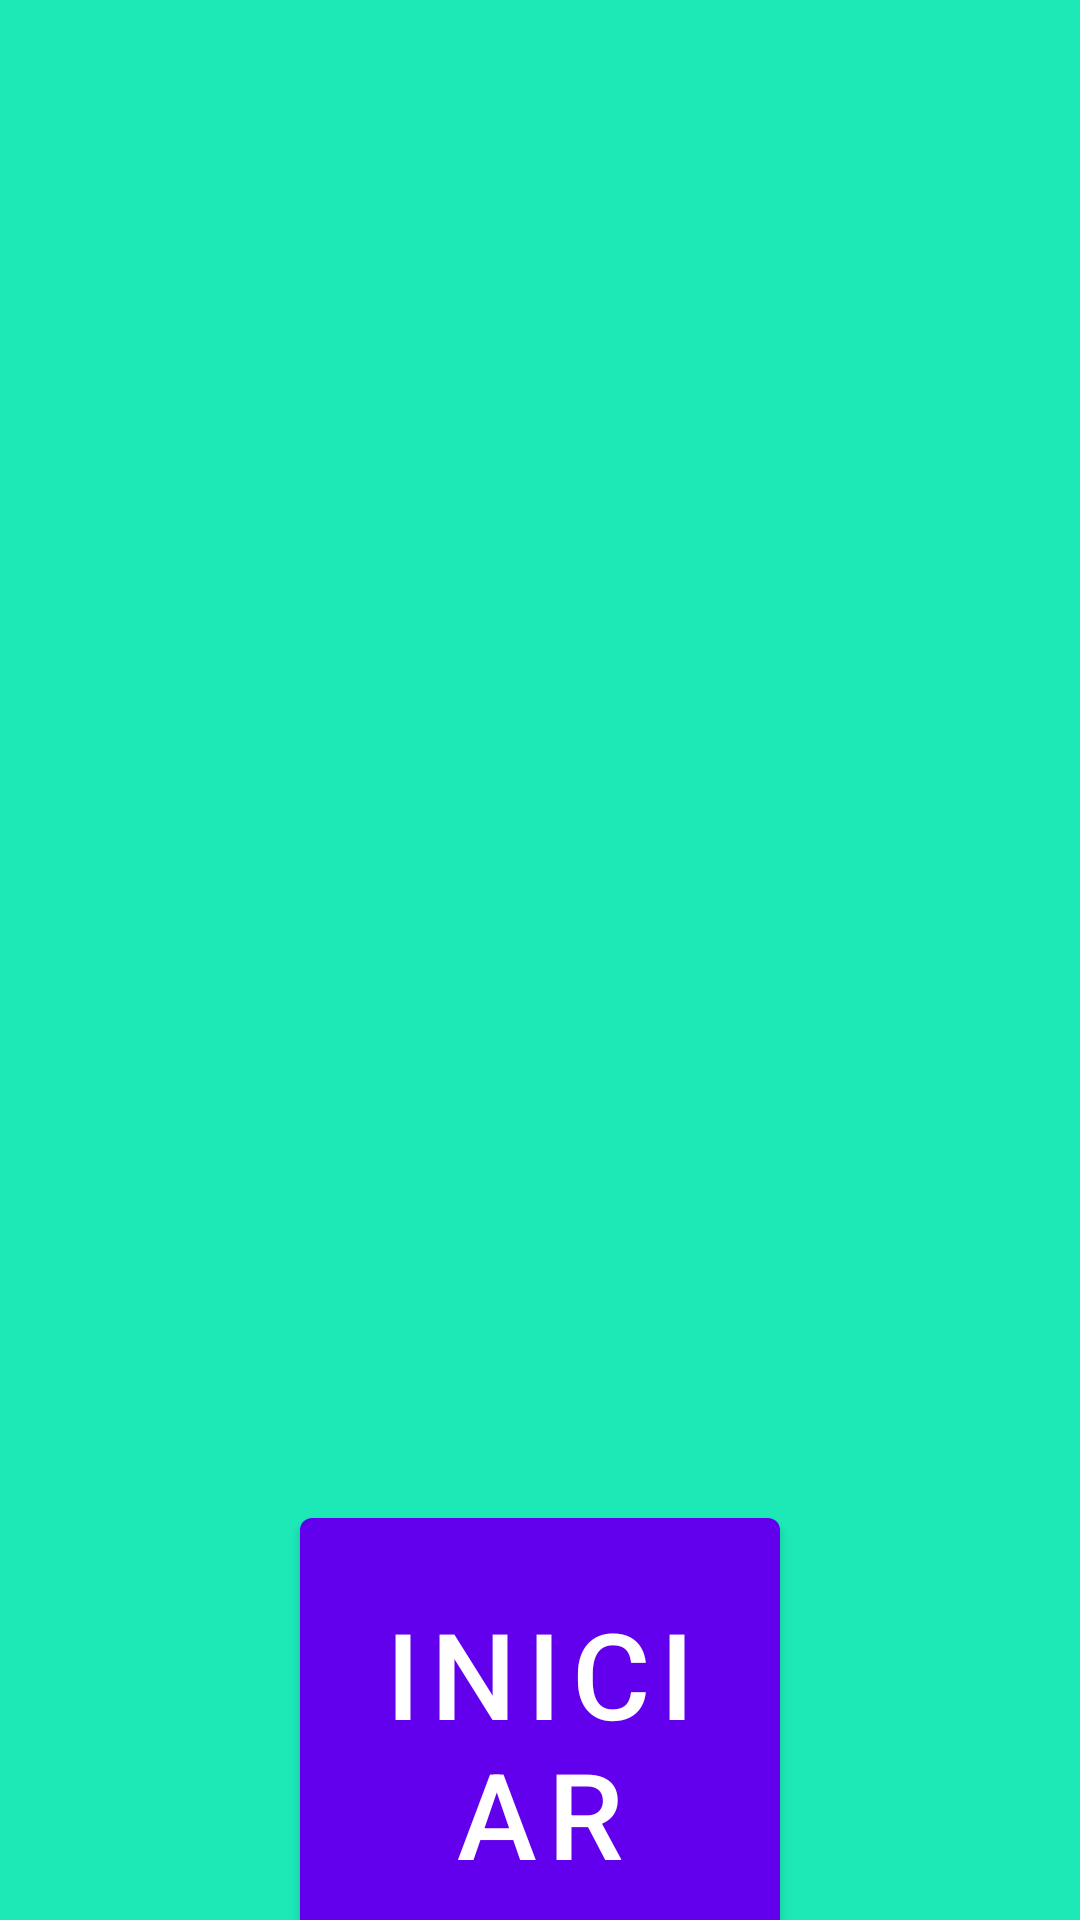

Android layout source for this screen:
<!-- AndroidManifest.xml: application theme Theme.TicTacToeApp -->
<!-- res/layout/fragment_inicio.xml -->
<?xml version="1.0" encoding="utf-8"?>
<androidx.constraintlayout.widget.ConstraintLayout xmlns:android="http://schemas.android.com/apk/res/android"
    xmlns:tools="http://schemas.android.com/tools"
    android:layout_width="match_parent"
    android:layout_height="match_parent"
    xmlns:app="http://schemas.android.com/apk/res-auto"
    tools:context=".fragment.inicioFragment"
    android:background="@color/teal_400"
    android:id="@+id/espaco">



    <Button
        android:id="@+id/botao_inicio"
        android:layout_width="match_parent"
        android:layout_height="wrap_content"
        android:paddingTop="25dp"
        android:paddingBottom="25dp"
        android:layout_marginLeft="100dp"
        android:layout_marginRight="100dp"
        android:layout_marginTop="500dp"
        android:text="iniciar"
        android:textSize="40dp"
        app:layout_constraintTop_toTopOf="@id/espaco"/>




</androidx.constraintlayout.widget.ConstraintLayout>
<!-- resources referenced by this layout -->
<resources>
  <color name="teal_400">#FF1DE9B6</color>
  <style name="Theme.TicTacToeApp" parent="Theme.MaterialComponents.DayNight.DarkActionBar">
          
          <item name="colorPrimary">@color/purple_500</item>
          <item name="colorPrimaryVariant">@color/purple_700</item>
          <item name="colorOnPrimary">@color/white</item>
          
          <item name="colorSecondary">@color/teal_200</item>
          <item name="colorSecondaryVariant">@color/teal_700</item>
          <item name="colorOnSecondary">@color/black</item>
          
          <item name="android:statusBarColor" tools:targetApi="l">?attr/colorPrimaryVariant</item>
          
      </style>
  <color name="purple_500">#FF6200EE</color>
  <color name="purple_700">#FF3700B3</color>
  <color name="white">#FFFFFFFF</color>
  <color name="teal_200">#FF03DAC5</color>
  <color name="teal_700">#FF018786</color>
  <color name="black">#FF000000</color>
</resources>
